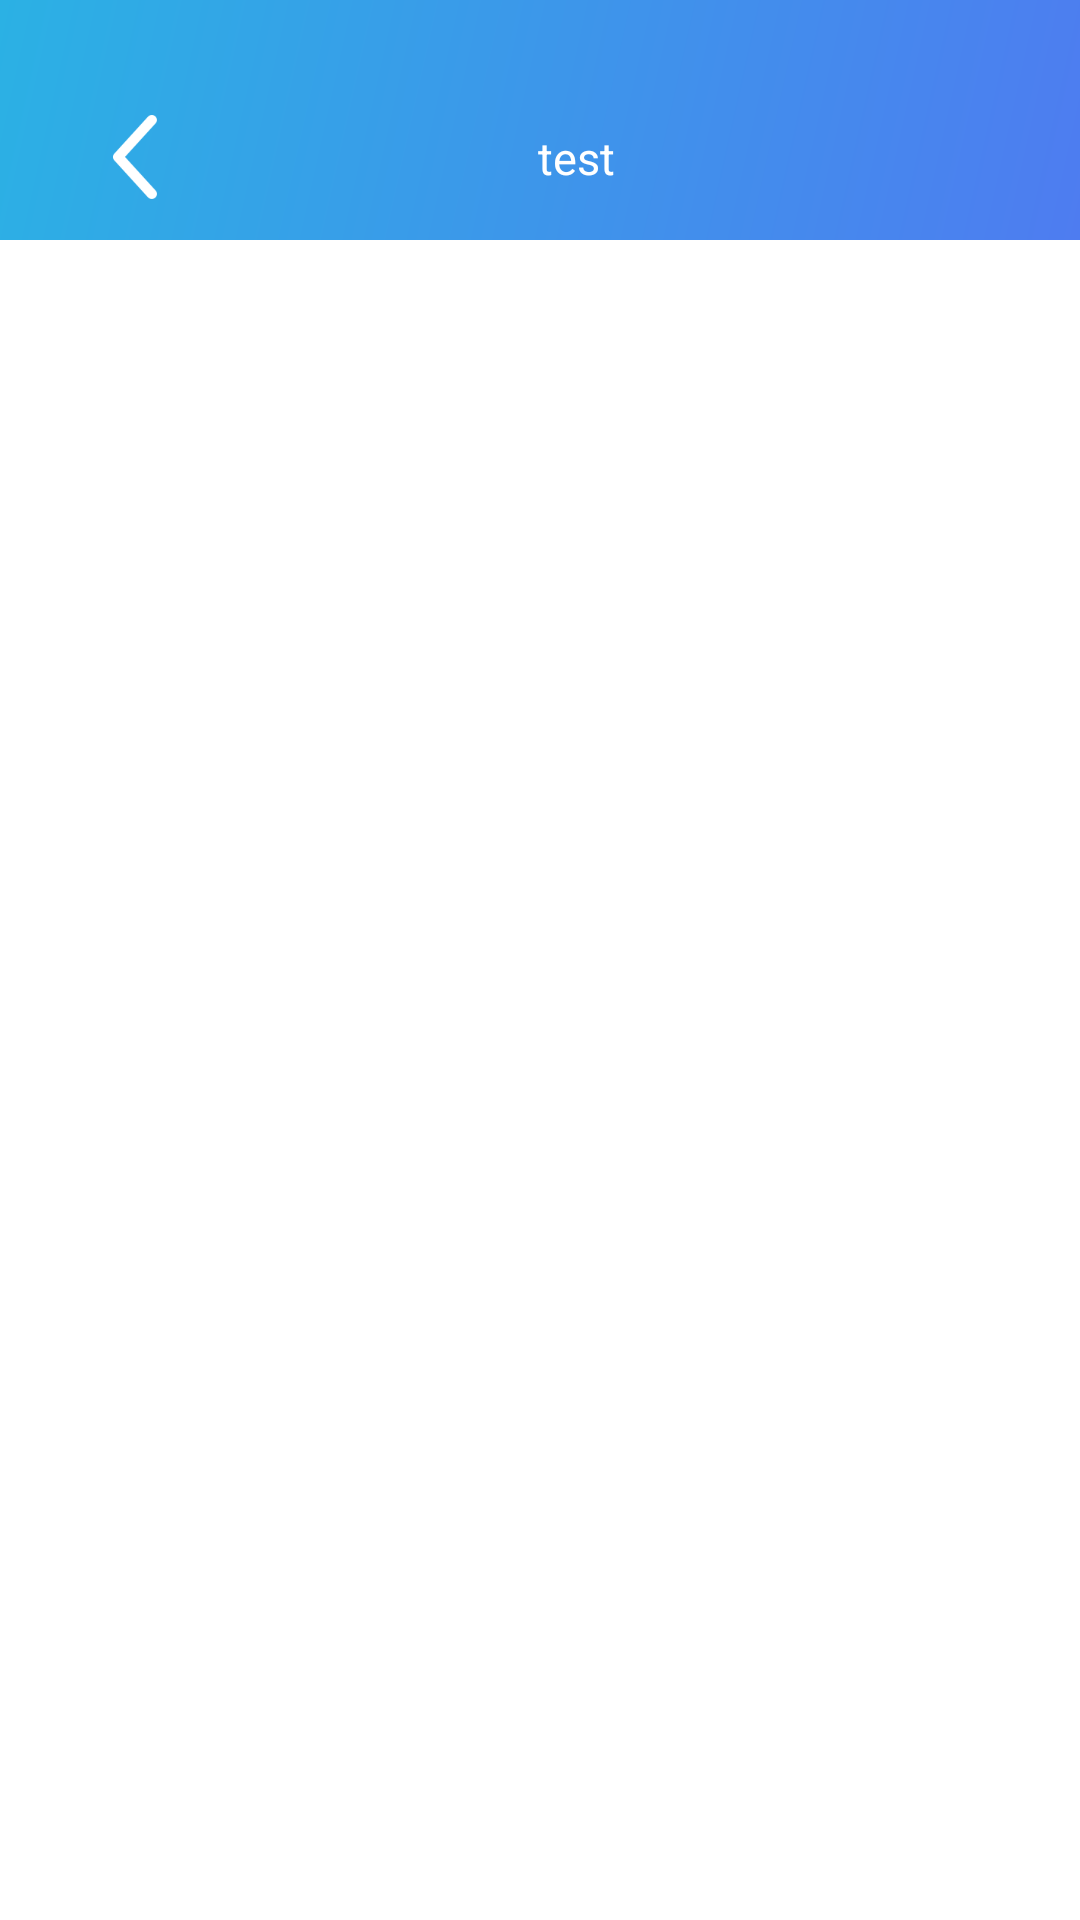

Reconstruct the res/layout file that produces this screen, plus the resources it refers to.
<!-- AndroidManifest.xml: application theme Theme.DisinfectionRobot -->
<!-- res/layout/activity_view_directions.xml -->
<?xml version="1.0" encoding="utf-8"?>
<androidx.constraintlayout.widget.ConstraintLayout xmlns:android="http://schemas.android.com/apk/res/android"
    android:layout_height="match_parent"
    android:layout_width="match_parent"
    xmlns:app="http://schemas.android.com/apk/res-auto">

    <include
        android:id="@+id/include_layout_common_title_bar"
        layout="@layout/layout_common_title_bar" />

    <FrameLayout
        android:id="@+id/vp_content"
        android:layout_width="match_parent"
        app:layout_constraintTop_toBottomOf="@id/include_layout_common_title_bar"
        app:layout_constraintBottom_toBottomOf="parent"
        android:layout_height="0dp" />


</androidx.constraintlayout.widget.ConstraintLayout>
<!-- res/layout/layout_common_title_bar.xml (included above) -->
<?xml version="1.0" encoding="utf-8"?>
<androidx.constraintlayout.widget.ConstraintLayout xmlns:android="http://schemas.android.com/apk/res/android"
    android:layout_width="match_parent"
    xmlns:app="http://schemas.android.com/apk/res-auto"
    android:paddingTop="25dp"
    android:layout_height="80dp"
    android:background="@drawable/title_background">


    <FrameLayout
        android:id="@+id/vp_back_container"
        android:layout_width="wrap_content"
        app:layout_constraintStart_toStartOf="parent"
        android:paddingStart="37.5dp"
        android:paddingEnd="37.5dp"
        android:layout_height="match_parent">

        <ImageButton
            android:id="@+id/ib_back"
            android:layout_width="14.5dp"
            android:layout_height="28dp"
            android:focusableInTouchMode="false"
            android:clickable="false"
            android:layout_gravity="center"
            android:background="@drawable/selector_back" />
    </FrameLayout>

    <TextView
        android:id="@+id/tv_ssid"
        android:layout_width="wrap_content"
        android:layout_height="wrap_content"
        app:layout_constraintStart_toStartOf="parent"
        app:layout_constraintEnd_toEndOf="parent"
        app:layout_constraintTop_toTopOf="@id/vp_back_container"
        app:layout_constraintBottom_toBottomOf="@id/vp_back_container"
        android:layout_marginLeft="24dp"
        android:text="test"
        android:textColor="@android:color/white"
        android:textSize="15dp" />

</androidx.constraintlayout.widget.ConstraintLayout>
<!-- resources referenced by this layout -->
<resources>
  <!-- drawable selector_back (drawable) -->
  <?xml version="1.0" encoding="utf-8"?>
  <selector xmlns:android="http://schemas.android.com/apk/res/android">
  
      <item android:drawable="@mipmap/back" android:state_pressed="true" />
      <item android:drawable="@mipmap/back" android:state_pressed="false" />
  
  </selector>
  <!-- drawable title_background (drawable) -->
  <?xml version="1.0" encoding="utf-8"?>
  <shape android:shape="rectangle"
      xmlns:android="http://schemas.android.com/apk/res/android">
      <gradient
          android:type="linear"
          android:useLevel="true"
          android:startColor="#4E7CF0"
          android:endColor="#2BB1E4"
          android:angle="135" />
  </shape>
  <style name="Theme.DisinfectionRobot" parent="Theme.MaterialComponents.DayNight.NoActionBar">
          <item name="colorPrimary">@color/colorPrimary</item>
          <item name="colorPrimaryDark">@color/colorPrimaryDark</item>
      </style>
  <color name="colorPrimary">#03a9f4</color>
  <color name="colorPrimaryDark">#0288d1</color>
</resources>
